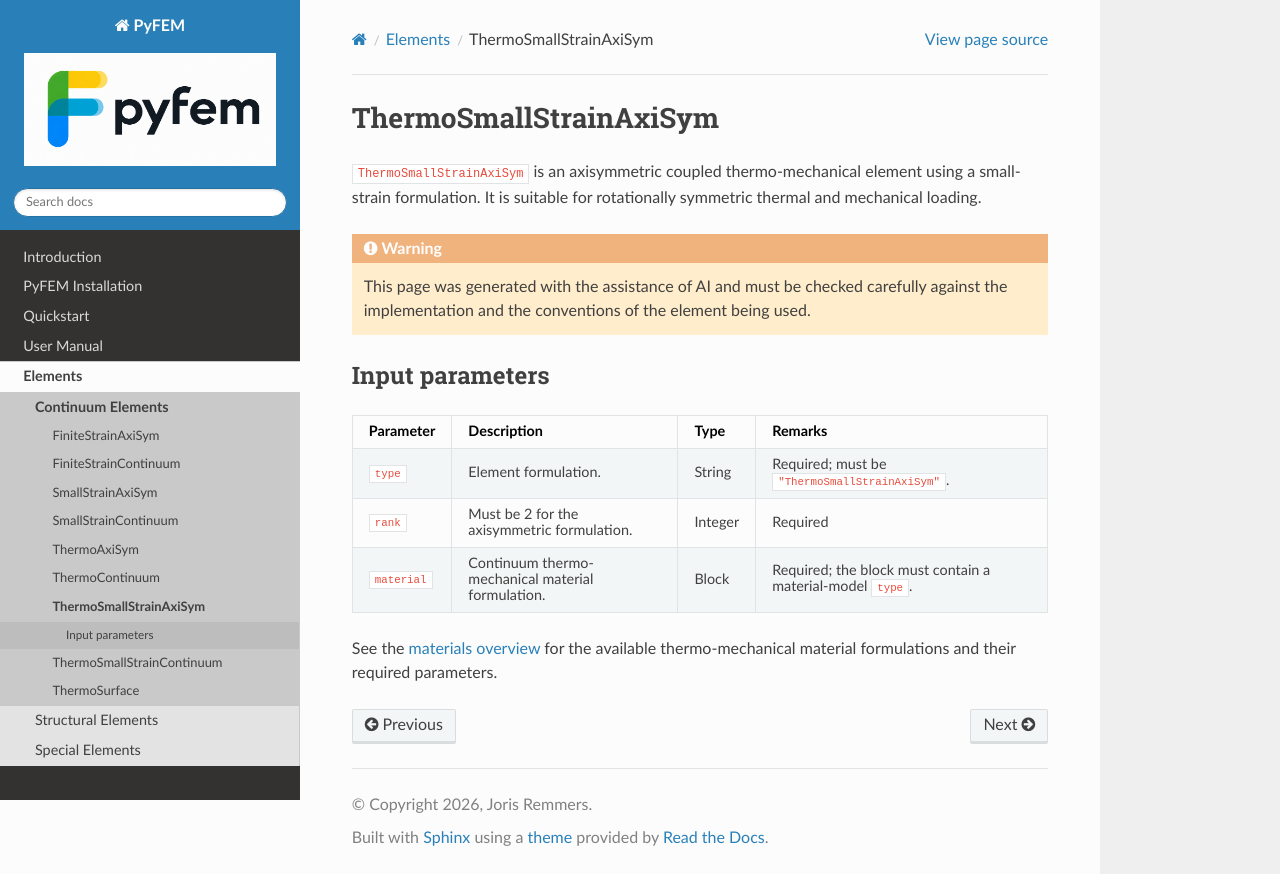

repository: jjcremmers/PyFEM · page: elements/thermosmallstrainaxiym.html · generator: sphinx

# ThermoSmallStrainAxiSym

`ThermoSmallStrainAxiSym` is an axisymmetric coupled thermo-mechanical element
using a small-strain formulation. It is suitable for rotationally symmetric
thermal and mechanical loading.

```{warning}
This page was generated with the assistance of AI and must be checked
carefully against the implementation and the conventions of the element being
used.
```

## Input parameters

| Parameter | Description | Type | Remarks |
| --- | --- | --- | --- |
| `type` | Element formulation. | String | Required; must be `"ThermoSmallStrainAxiSym"`. |
| `rank` | Must be 2 for the axisymmetric formulation. | Integer | Required |
| `material` | Continuum thermo-mechanical material formulation. | Block | Required; the block must contain a material-model `type`. |

See the [materials overview](../materials/overview.md) for the available
thermo-mechanical material formulations and their required parameters.
